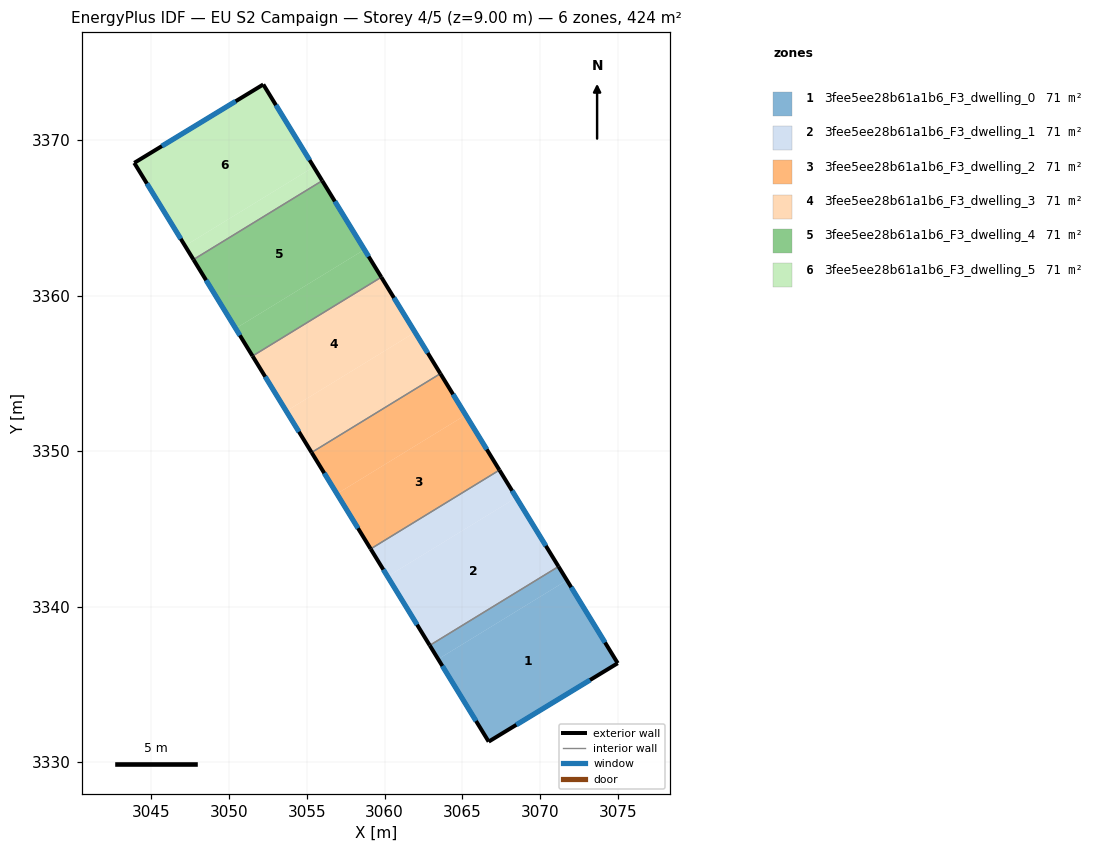
=== STOREY PLAN SPEC (per zone: floor XY polygon, exterior-wall plan segments, windows/doors) ===
zone 1: 3fee5ee28b61a1b6_F3_dwelling_0  (70.6 m²)
  floor: (3071.73, 3341.70) (3074.99, 3336.37) (3066.70, 3331.32) (3063.45, 3336.63)
  floor: (3071.19, 3342.58) (3071.73, 3341.70) (3063.45, 3336.63) (3062.91, 3337.51)
  exterior wall: (3074.99, 3336.37) – (3071.19, 3342.58)  [7.3 m]
    window: (3074.18, 3337.70) – (3072.00, 3341.25)  [7.1 m²]
  exterior wall: (3066.70, 3331.32) – (3074.99, 3336.37)  [9.7 m]
    window: (3068.47, 3332.40) – (3073.22, 3335.29)  [9.5 m²]
  exterior wall: (3062.91, 3337.51) – (3066.70, 3331.32)  [7.3 m]
    window: (3063.72, 3336.19) – (3065.89, 3332.65)  [7.1 m²]
  interior walls: 1
zone 2: 3fee5ee28b61a1b6_F3_dwelling_1  (70.6 m²)
  floor: (3067.39, 3348.79) (3068.47, 3347.01) (3060.19, 3341.94) (3059.11, 3343.72)
  floor: (3068.47, 3347.01) (3071.19, 3342.58) (3062.91, 3337.51) (3059.11, 3343.72) (3060.19, 3341.94)
  exterior wall: (3059.11, 3343.72) – (3062.91, 3337.51)  [7.3 m]
    window: (3059.92, 3342.39) – (3062.09, 3338.84)  [7.1 m²]
  exterior wall: (3071.19, 3342.58) – (3067.39, 3348.79)  [7.3 m]
    window: (3070.37, 3343.91) – (3068.20, 3347.46)  [7.1 m²]
  interior walls: 2
zone 3: 3fee5ee28b61a1b6_F3_dwelling_2  (70.6 m²)
  floor: (3065.22, 3352.33) (3067.39, 3348.79) (3059.11, 3343.72) (3056.94, 3347.26)
  floor: (3063.59, 3354.99) (3065.22, 3352.33) (3056.94, 3347.26) (3055.31, 3349.92)
  exterior wall: (3055.31, 3349.92) – (3059.11, 3343.72)  [7.3 m]
    window: (3056.12, 3348.59) – (3058.29, 3345.04)  [7.1 m²]
  exterior wall: (3067.39, 3348.79) – (3063.59, 3354.99)  [7.3 m]
    window: (3066.58, 3350.12) – (3064.40, 3353.66)  [7.1 m²]
  interior walls: 2
zone 4: 3fee5ee28b61a1b6_F3_dwelling_3  (70.6 m²)
  floor: (3059.79, 3361.19) (3061.96, 3357.65) (3053.68, 3352.58) (3051.51, 3356.12)
  floor: (3061.96, 3357.65) (3063.59, 3354.99) (3055.31, 3349.92) (3053.68, 3352.58)
  exterior wall: (3051.51, 3356.12) – (3055.31, 3349.92)  [7.3 m]
    window: (3052.32, 3354.79) – (3054.50, 3351.25)  [7.1 m²]
  exterior wall: (3063.59, 3354.99) – (3059.79, 3361.19)  [7.3 m]
    window: (3062.78, 3356.32) – (3060.61, 3359.86)  [7.1 m²]
  interior walls: 2
zone 5: 3fee5ee28b61a1b6_F3_dwelling_4  (70.6 m²)
  floor: (3058.71, 3362.96) (3059.79, 3361.19) (3051.51, 3356.12) (3050.43, 3357.89)
  floor: (3055.99, 3367.39) (3058.71, 3362.96) (3050.43, 3357.89) (3047.71, 3362.32)
  exterior wall: (3047.71, 3362.32) – (3051.51, 3356.12)  [7.3 m]
    window: (3048.53, 3361.00) – (3050.70, 3357.45)  [7.1 m²]
  exterior wall: (3059.79, 3361.19) – (3055.99, 3367.39)  [7.3 m]
    window: (3058.98, 3362.52) – (3056.81, 3366.07)  [7.1 m²]
  interior walls: 2
zone 6: 3fee5ee28b61a1b6_F3_dwelling_5  (70.6 m²)
  floor: (3055.45, 3368.28) (3055.99, 3367.39) (3047.71, 3362.32) (3047.17, 3363.21)
  floor: (3052.20, 3373.58) (3055.45, 3368.28) (3047.17, 3363.21) (3043.91, 3368.54)
  exterior wall: (3043.91, 3368.54) – (3047.71, 3362.32)  [7.3 m]
    window: (3044.72, 3367.21) – (3046.90, 3363.66)  [7.1 m²]
  exterior wall: (3052.20, 3373.58) – (3043.91, 3368.54)  [9.7 m]
    window: (3050.43, 3372.50) – (3045.68, 3369.62)  [9.5 m²]
  exterior wall: (3055.99, 3367.39) – (3052.20, 3373.58)  [7.3 m]
    window: (3055.18, 3368.72) – (3053.01, 3372.26)  [7.1 m²]
  interior walls: 1

=== DERIVED (storey summary) ===
Building: EU S2 Campaign
Storey: 4 of 5  (floor level z = 9.00 m)
Storey gross floor area: 423.7 m²
Zones on this storey: 6
  - 3fee5ee28b61a1b6_F3_dwelling_0: floor 70.6 m²; exterior wall 24.3 m (72.8 m²); 3 window(s) 23.8 m²; WWR 32.7%
  - 3fee5ee28b61a1b6_F3_dwelling_1: floor 70.6 m²; exterior wall 14.5 m (43.6 m²); 2 window(s) 14.3 m²; WWR 32.7%
  - 3fee5ee28b61a1b6_F3_dwelling_2: floor 70.6 m²; exterior wall 14.5 m (43.6 m²); 2 window(s) 14.3 m²; WWR 32.7%
  - 3fee5ee28b61a1b6_F3_dwelling_3: floor 70.6 m²; exterior wall 14.5 m (43.6 m²); 2 window(s) 14.3 m²; WWR 32.7%
  - 3fee5ee28b61a1b6_F3_dwelling_4: floor 70.6 m²; exterior wall 14.5 m (43.6 m²); 2 window(s) 14.3 m²; WWR 32.7%
  - 3fee5ee28b61a1b6_F3_dwelling_5: floor 70.6 m²; exterior wall 24.3 m (72.8 m²); 3 window(s) 23.8 m²; WWR 32.7%
Zone adjacency (shared interzone walls):
  - 3fee5ee28b61a1b6_F3_dwelling_0 ↔ 3fee5ee28b61a1b6_F3_dwelling_1
  - 3fee5ee28b61a1b6_F3_dwelling_1 ↔ 3fee5ee28b61a1b6_F3_dwelling_2
  - 3fee5ee28b61a1b6_F3_dwelling_2 ↔ 3fee5ee28b61a1b6_F3_dwelling_3
  - 3fee5ee28b61a1b6_F3_dwelling_3 ↔ 3fee5ee28b61a1b6_F3_dwelling_4
  - 3fee5ee28b61a1b6_F3_dwelling_4 ↔ 3fee5ee28b61a1b6_F3_dwelling_5